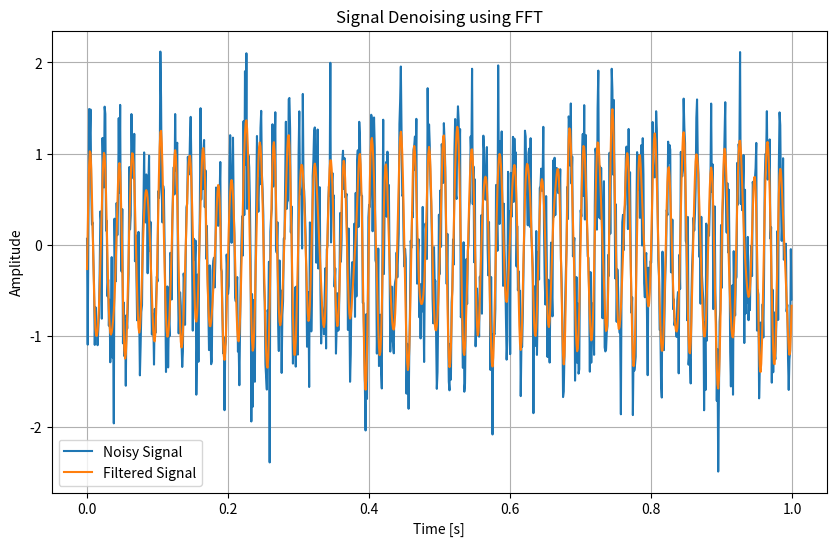

Recreate this plot in Python.
import numpy as np
import matplotlib.pyplot as plt

# Create a noisy signal
t = np.linspace(0, 1, 1000, endpoint=False)
signal = np.sin(2 * np.pi * 50 * t) + 0.5 * np.random.randn(t.size)

# FFT
freq_domain = np.fft.fft(signal)
frequencies = np.fft.fftfreq(len(t), d=t[1] - t[0])

# Apply low-pass filter
cutoff = 100
filtered_freq_domain = freq_domain.copy()
filtered_freq_domain[np.abs(frequencies) > cutoff] = 0

# Inverse FFT
filtered_signal = np.fft.ifft(filtered_freq_domain)

# Plot
plt.figure(figsize=(10, 6))
plt.plot(t, signal, label='Noisy Signal')
plt.plot(t, filtered_signal.real, label='Filtered Signal')
plt.legend()
plt.title("Signal Denoising using FFT")
plt.xlabel("Time [s]")
plt.ylabel("Amplitude")
plt.grid()
plt.show()
